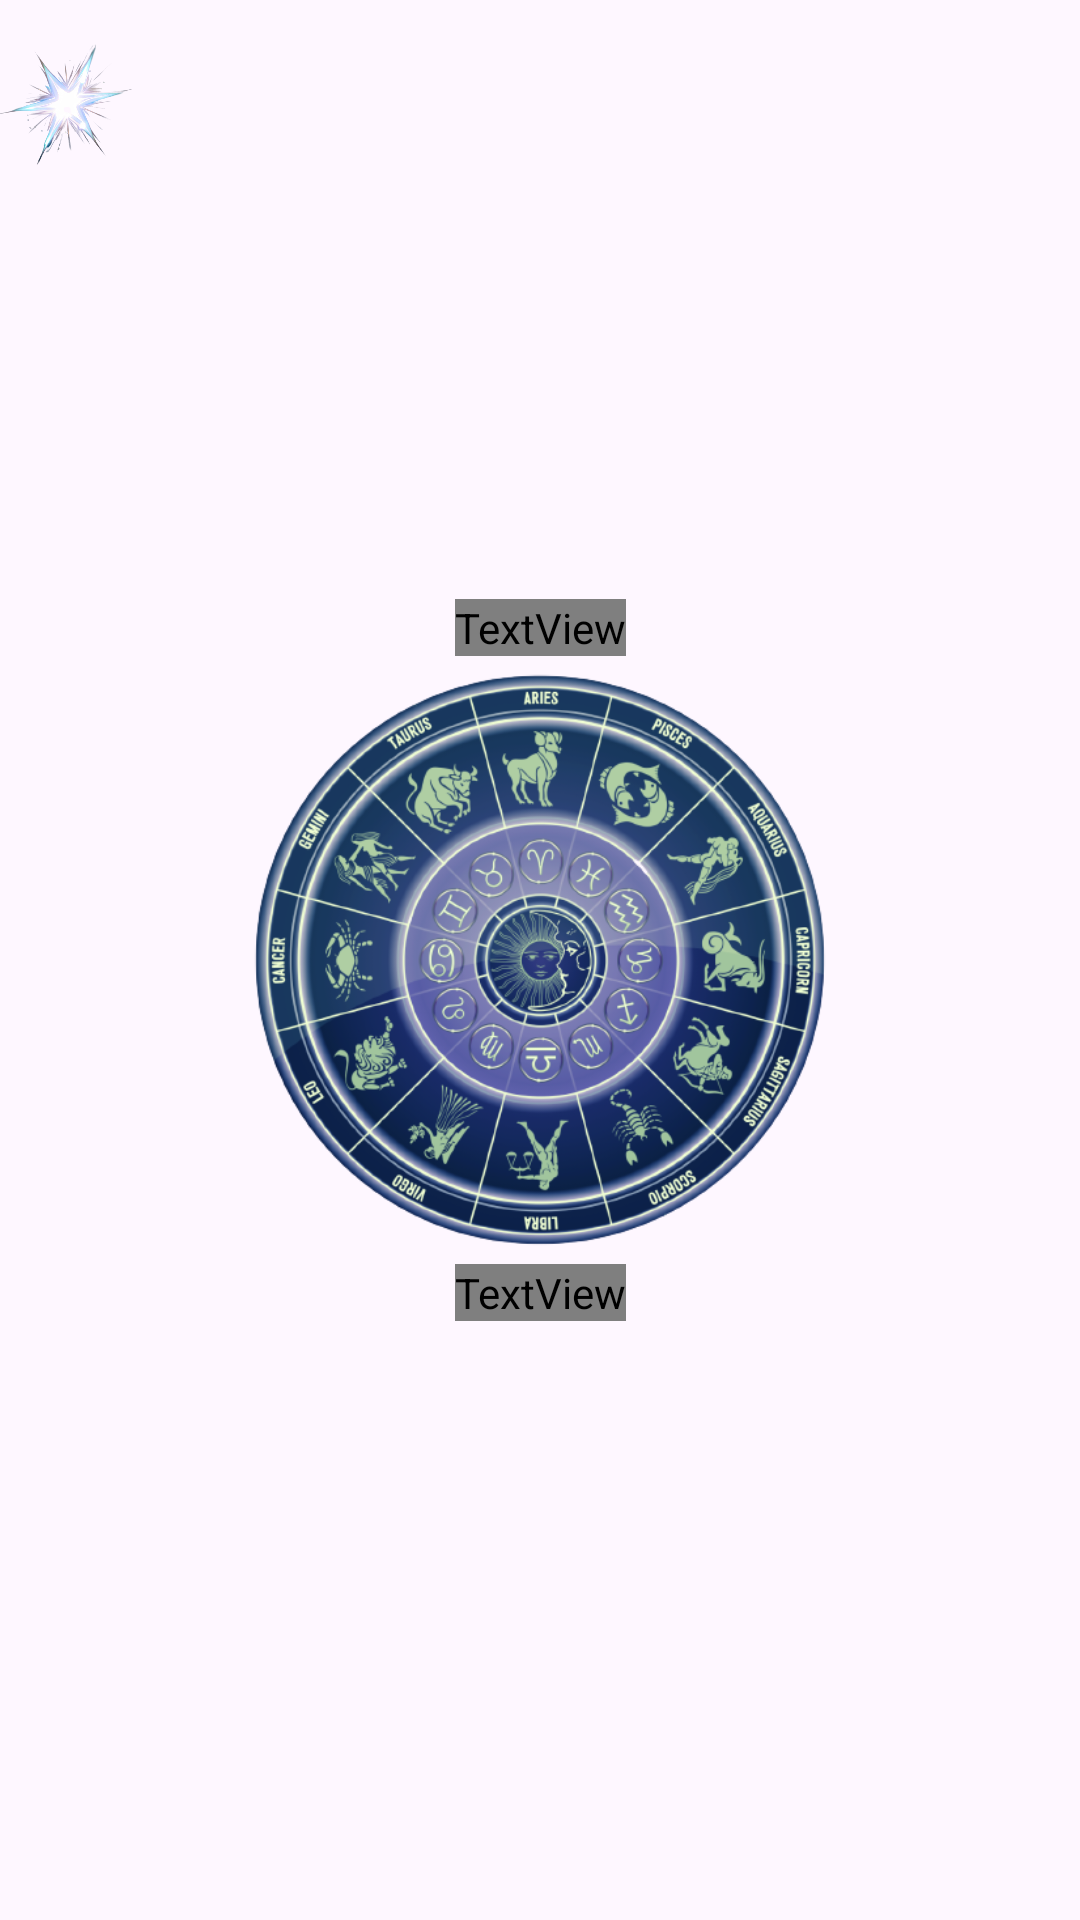

Write the Android layout XML for this screen, with the resource values it uses.
<!-- AndroidManifest.xml: application theme Theme.MyZodiacApp -->
<!-- res/layout/activity_splash.xml -->
<?xml version="1.0" encoding="utf-8"?>
<androidx.constraintlayout.widget.ConstraintLayout xmlns:android="http://schemas.android.com/apk/res/android"
    xmlns:app="http://schemas.android.com/apk/res-auto"
    xmlns:tools="http://schemas.android.com/tools"
    android:layout_width="match_parent"
    android:layout_height="match_parent"
    android:background="@drawable/splash_bg"
    tools:context=".Splash">

    <ImageView
        android:id="@+id/ivLogo"
        android:layout_width="218dp"
        android:layout_height="242dp"
        app:layout_constraintBottom_toBottomOf="parent"
        app:layout_constraintEnd_toEndOf="parent"
        app:layout_constraintStart_toStartOf="parent"
        app:layout_constraintTop_toTopOf="parent"
        app:srcCompat="@drawable/logo"
        android:contentDescription="@string/app_logo" />

    <TextView
        android:id="@+id/tvWelcome"
        android:layout_width="wrap_content"
        android:layout_height="wrap_content"
        android:layout_marginBottom="-20dp"
        android:fontFamily="@font/coiny"
        android:text="@string/welcome"
        android:textColor="@color/white"
        android:textSize="60sp"
        android:textStyle="bold"
        app:layout_constraintBottom_toTopOf="@+id/ivLogo"
        app:layout_constraintEnd_toEndOf="parent"
        app:layout_constraintStart_toStartOf="parent" />

    <TextView
        android:id="@+id/tvAppName"
        android:layout_width="wrap_content"
        android:layout_height="wrap_content"
        android:layout_marginTop="-20dp"
        android:fontFamily="@font/coiny"
        android:text="@string/app_name"
        android:textColor="@color/white"
        android:textSize="40sp"
        android:textStyle="bold"
        app:layout_constraintEnd_toEndOf="parent"
        app:layout_constraintStart_toStartOf="parent"
        app:layout_constraintTop_toBottomOf="@+id/ivLogo" />

    <ImageView
        android:id="@+id/ivStar"
        android:layout_width="44dp"
        android:layout_height="68dp"
        app:layout_constraintStart_toStartOf="parent"
        app:layout_constraintTop_toTopOf="parent"
        app:srcCompat="@drawable/star"
        android:contentDescription="@string/star" />

</androidx.constraintlayout.widget.ConstraintLayout>
<!-- resources referenced by this layout -->
<resources>
  <color name="white">#FFFFFFFF</color>
  <!-- drawable logo: png bitmap (drawable, 292487 bytes) -->
  <!-- drawable star: png bitmap (drawable, 162270 bytes) -->
  <string name="app_logo">App Logo</string>
  <string name="app_name">My Zodiac App</string>
  <string name="star">Star Image</string>
  <string name="welcome">Welcome</string>
  <style name="Theme.MyZodiacApp" parent="Base.Theme.MyZodiacApp" />
  <style name="Base.Theme.MyZodiacApp" parent="Theme.Material3.DayNight.NoActionBar">
          
          <item name="colorPrimary">@color/blue</item>
          <item name="colorPrimaryDark">@color/blue_dark</item>
      </style>
  <color name="blue">#3A6987</color>
  <color name="blue_dark">#082D43</color>
</resources>
